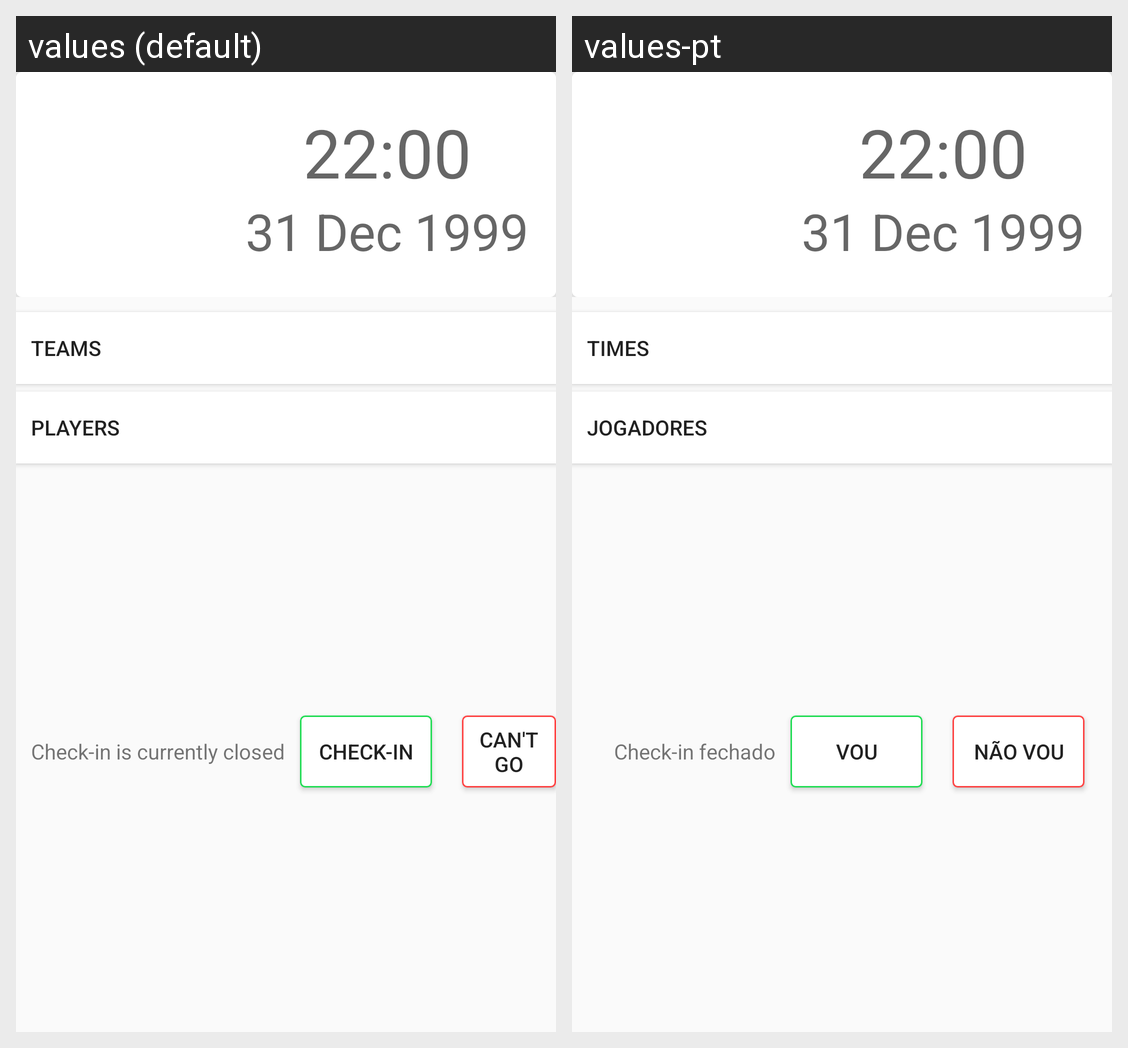

The Android screen above is rendered under two locales of the same app. Produce the string resources it draws, with the default and per-locale values.
Android screen res/layout/fragment_match_details.xml rendered under 2 locales, left to right: values (default), values-pt. Device: Nexus 5 (rendered at 1080×1920; each locale shown at half size, 540×960, under a caption strip naming it); theme AppTheme.NoActionBar.
Strings drawn on this screen, with the default value and each locale's value (text and hints the layout hard-codes, and strings that could not be matched under every locale, appear in the picture but are not listed):

teams
  values: Teams
  values-pt: Times

players
  values: Players
  values-pt: Jogadores

check_in_closed_msg
  values: Check-in is currently closed
  values-pt: Check-in fechado

check_in
  values: Check-in
  values-pt: Vou

cant_go
  values: Can't go
  values-pt: Não vou
